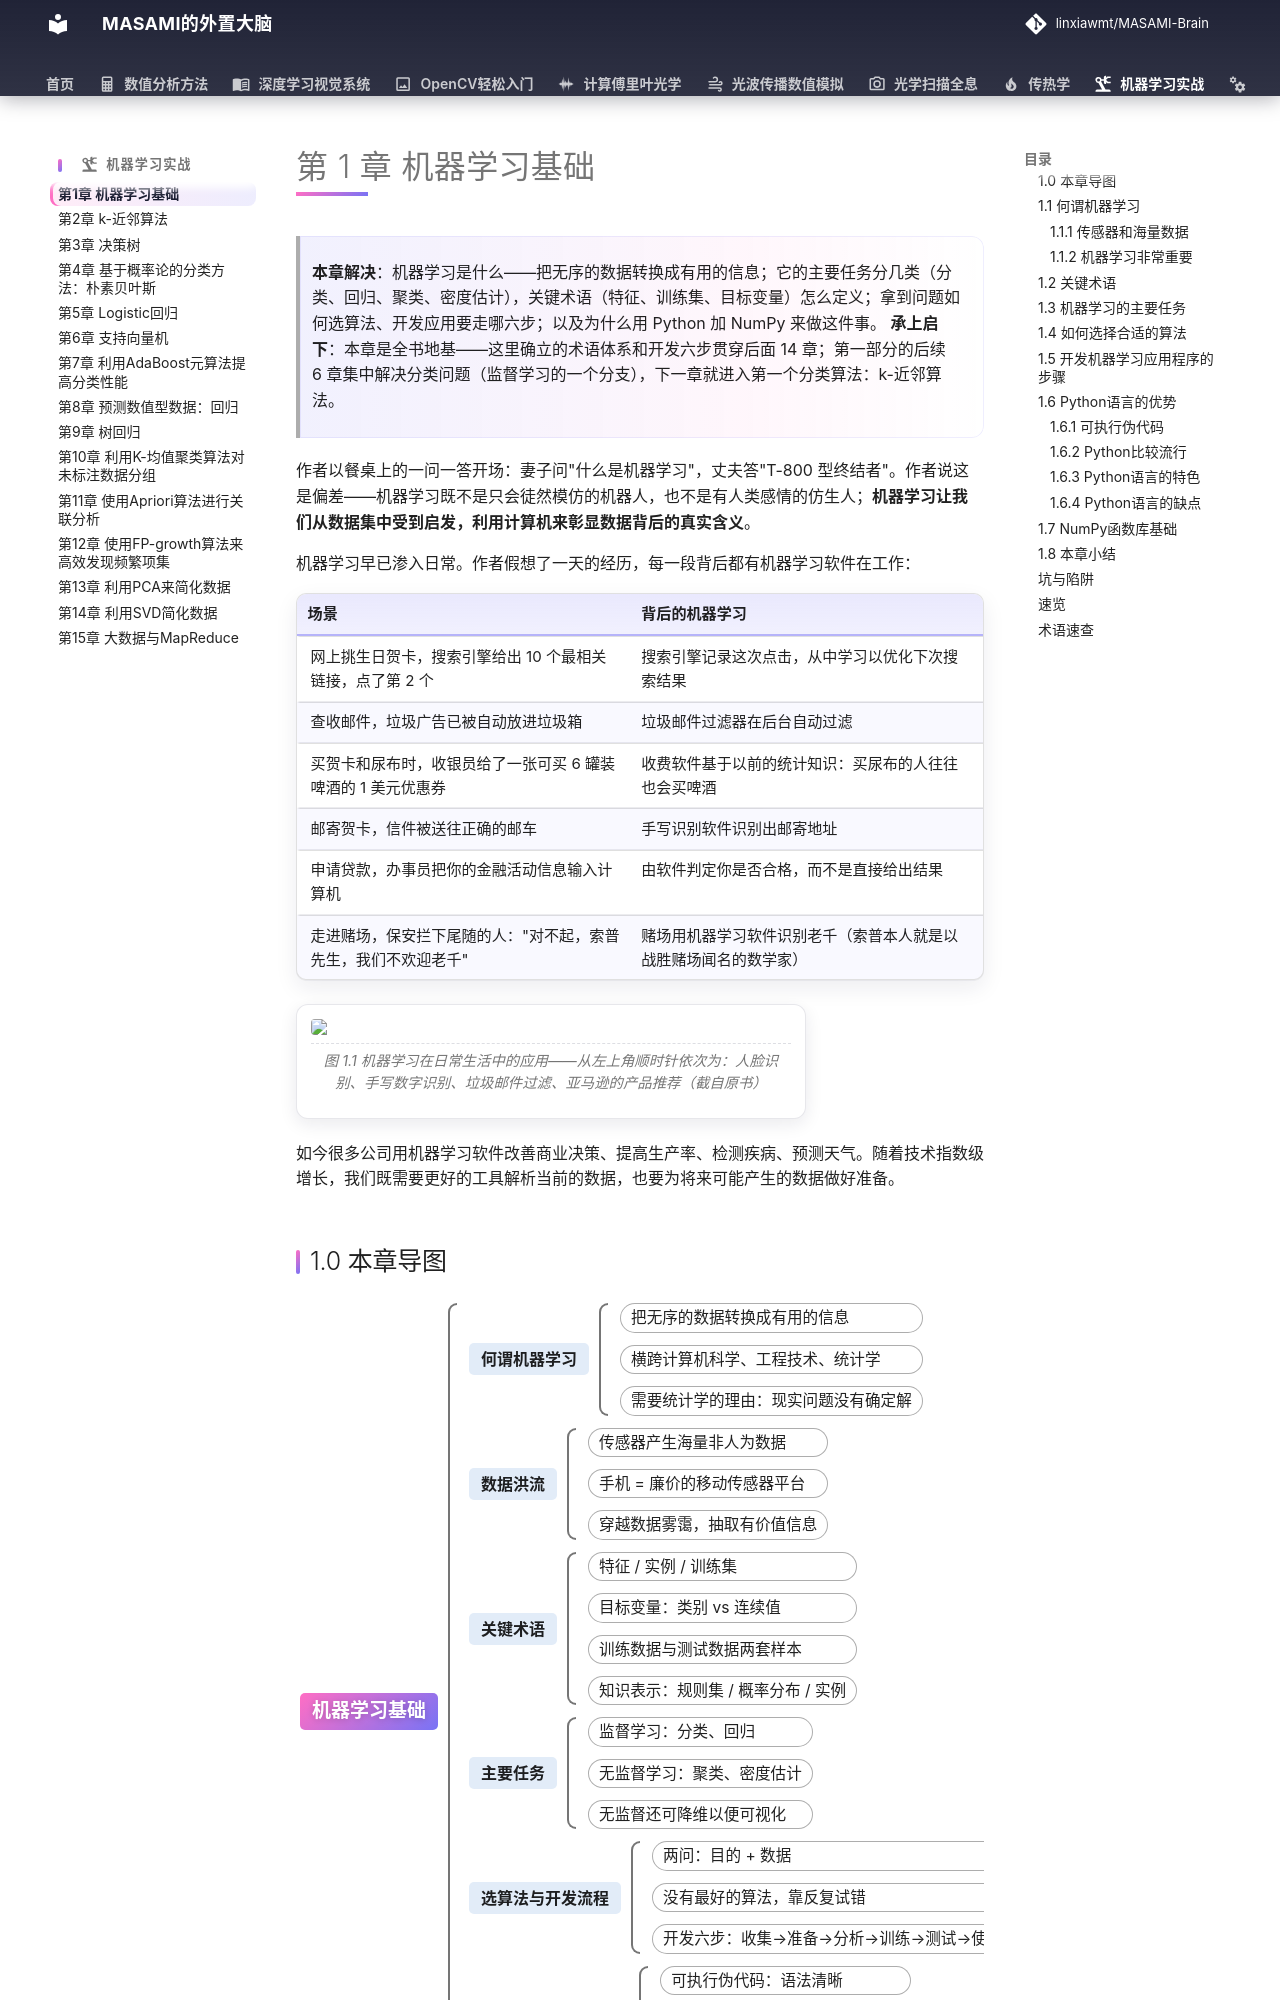

repository: linxiawmt/MASAMI-Brain · page: 机器学习实战/ch01/index.html · generator: mkdocs

# 第 1 章 机器学习基础

> **本章解决**：机器学习是什么——把无序的数据转换成有用的信息；它的主要任务分几类（分类、回归、聚类、密度估计），关键术语（特征、训练集、目标变量）怎么定义；拿到问题如何选算法、开发应用要走哪六步；以及为什么用 Python 加 NumPy 来做这件事。
> **承上启下**：本章是全书地基——这里确立的术语体系和开发六步贯穿后面 14 章；第一部分的后续 6 章集中解决分类问题（监督学习的一个分支），下一章就进入第一个分类算法：k-近邻算法。

作者以餐桌上的一问一答开场：妻子问"什么是机器学习"，丈夫答"T-800 型终结者"。作者说这是偏差——机器学习既不是只会徒然模仿的机器人，也不是有人类感情的仿生人；**机器学习让我们从数据集中受到启发，利用计算机来彰显数据背后的真实含义**。

机器学习早已渗入日常。作者假想了一天的经历，每一段背后都有机器学习软件在工作：

| 场景 | 背后的机器学习 |
| --- | --- |
| 网上挑生日贺卡，搜索引擎给出 10 个最相关链接，点了第 2 个 | 搜索引擎记录这次点击，从中学习以优化下次搜索结果 |
| 查收邮件，垃圾广告已被自动放进垃圾箱 | 垃圾邮件过滤器在后台自动过滤 |
| 买贺卡和尿布时，收银员给了一张可买 6 罐装啤酒的 1 美元优惠券 | 收费软件基于以前的统计知识：买尿布的人往往也会买啤酒 |
| 邮寄贺卡，信件被送往正确的邮车 | 手写识别软件识别出邮寄地址 |
| 申请贷款，办事员把你的金融活动信息输入计算机 | 由软件判定你是否合格，而不是直接给出结果 |
| 走进赌场，保安拦下尾随的人："对不起，索普先生，我们不欢迎老千" | 赌场用机器学习软件识别老千（索普本人就是以战胜赌场闻名的数学家） |

<figure>
  <img src="../images/ch01/fig-1-1.png" class="lq-img" />
  <figcaption>图 1.1 机器学习在日常生活中的应用——从左上角顺时针依次为：人脸识别、手写数字识别、垃圾邮件过滤、亚马逊的产品推荐（截自原书）</figcaption>
</figure>

如今很多公司用机器学习软件改善商业决策、提高生产率、检测疾病、预测天气。随着技术指数级增长，我们既需要更好的工具解析当前的数据，也要为将来可能产生的数据做好准备。
